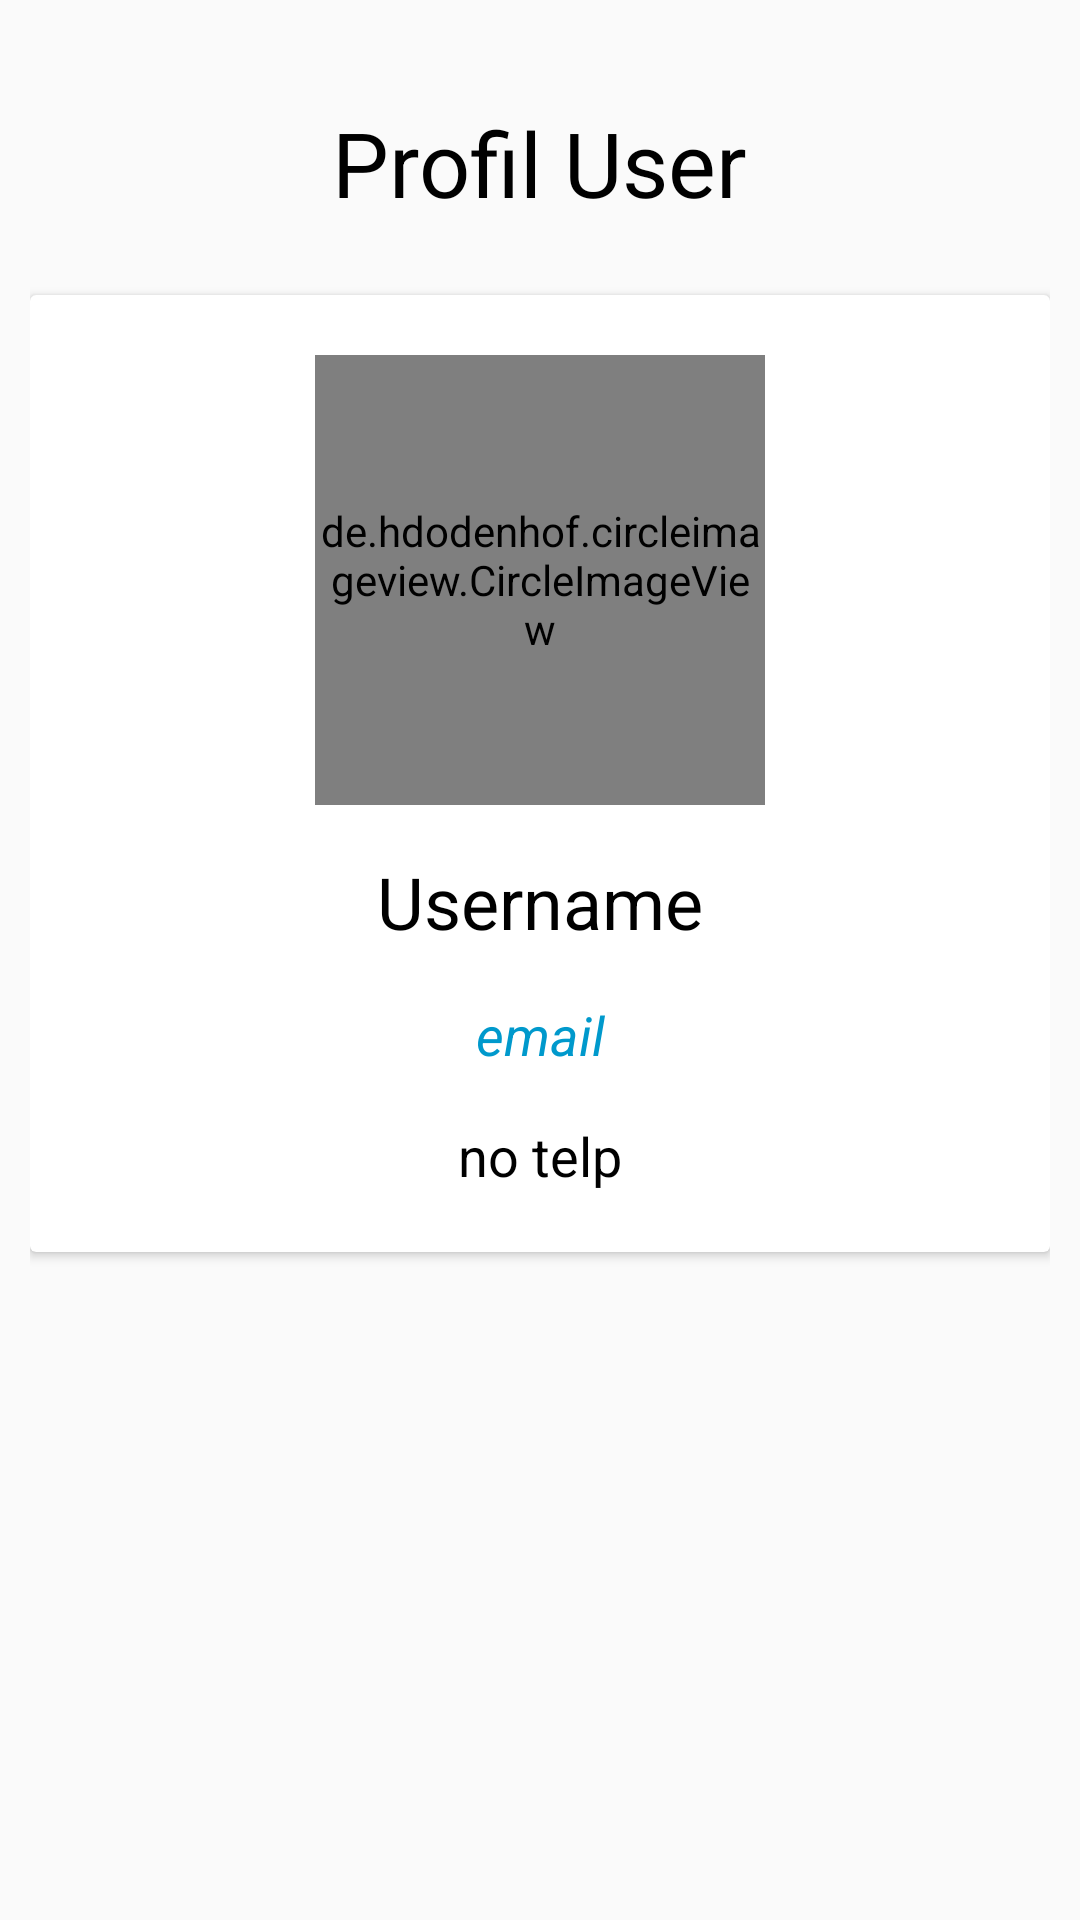

Write the Android layout XML for this screen, with the resource values it uses.
<!-- AndroidManifest.xml: application theme AppTheme -->
<!-- res/layout/fragment_user.xml -->
<?xml version="1.0" encoding="utf-8"?>
<FrameLayout xmlns:android="http://schemas.android.com/apk/res/android"
    xmlns:app="http://schemas.android.com/apk/res-auto"
    xmlns:tools="http://schemas.android.com/tools"
    android:layout_width="match_parent"
    android:layout_height="match_parent"
    tools:context=".Fragment.Adapter.UserFragment">

    


    <android.support.constraint.ConstraintLayout
        android:layout_width="match_parent"
        android:layout_height="match_parent"
        android:padding="10dp">

        <TextView
            android:id="@+id/textView5"
            android:layout_width="wrap_content"
            android:layout_height="wrap_content"
            android:layout_marginEnd="8dp"
            android:layout_marginLeft="8dp"
            android:layout_marginRight="8dp"
            android:layout_marginStart="8dp"
            android:layout_marginTop="24dp"
            android:text="Profil User"
            android:textColor="@android:color/black"
            android:textSize="30sp"
            app:layout_constraintEnd_toEndOf="parent"
            app:layout_constraintStart_toStartOf="parent"
            app:layout_constraintTop_toTopOf="parent" />

        <android.support.v7.widget.CardView
            android:layout_width="match_parent"
            android:layout_height="wrap_content"
            android:layout_marginTop="24dp"
            app:layout_constraintTop_toBottomOf="@+id/textView5"
            tools:layout_editor_absoluteX="0dp">

            <android.support.constraint.ConstraintLayout
                android:layout_width="match_parent"
                android:layout_height="match_parent"
                android:padding="20dp">

                <TextView
                    android:id="@+id/profil_username"
                    android:layout_width="wrap_content"
                    android:layout_height="wrap_content"
                    android:layout_marginEnd="8dp"
                    android:layout_marginLeft="8dp"
                    android:layout_marginRight="8dp"
                    android:layout_marginStart="8dp"
                    android:layout_marginTop="16dp"
                    android:text="Username"
                    android:textColor="@android:color/black"
                    android:textSize="24sp"
                    app:layout_constraintEnd_toEndOf="parent"
                    app:layout_constraintStart_toStartOf="parent"
                    app:layout_constraintTop_toBottomOf="@+id/profil_image" />

                <TextView
                    android:id="@+id/profil_notelp"
                    android:layout_width="wrap_content"
                    android:layout_height="wrap_content"
                    android:layout_marginEnd="8dp"
                    android:layout_marginLeft="8dp"
                    android:layout_marginRight="8dp"
                    android:layout_marginStart="8dp"
                    android:layout_marginTop="16dp"
                    android:text="no telp"
                    android:textColor="@android:color/black"
                    android:textSize="18sp"
                    app:layout_constraintEnd_toEndOf="parent"
                    app:layout_constraintStart_toStartOf="parent"
                    app:layout_constraintTop_toBottomOf="@+id/profil_email" />

                <TextView
                    android:id="@+id/profil_email"
                    android:layout_width="wrap_content"
                    android:layout_height="wrap_content"
                    android:layout_marginEnd="8dp"
                    android:layout_marginLeft="8dp"
                    android:layout_marginRight="8dp"
                    android:layout_marginStart="8dp"
                    android:layout_marginTop="16dp"
                    android:text="email"
                    android:textColor="@android:color/holo_blue_dark"
                    android:textSize="18sp"
                    android:textStyle="italic"
                    app:layout_constraintEnd_toEndOf="parent"
                    app:layout_constraintStart_toStartOf="parent"
                    app:layout_constraintTop_toBottomOf="@+id/profil_username" />

                <de.hdodenhof.circleimageview.CircleImageView
                    android:id="@+id/profil_image"
                    android:layout_width="150dp"
                    android:layout_height="150dp"
                    android:layout_marginEnd="8dp"
                    android:layout_marginLeft="8dp"
                    android:layout_marginRight="8dp"
                    android:layout_marginStart="8dp"
                    android:layout_marginTop="50dp"
                    android:src="@drawable/user_image"
                    app:layout_constraintEnd_toEndOf="parent"
                    app:layout_constraintStart_toStartOf="parent"
                    app:layout_constraintTop_toBottomOf="@+id/textView5" />
            </android.support.constraint.ConstraintLayout>

        </android.support.v7.widget.CardView>

    </android.support.constraint.ConstraintLayout>
</FrameLayout>
<!-- resources referenced by this layout -->
<resources>
  <!-- drawable user_image: png bitmap (drawable-hdpi, 5767 bytes) -->
  <style name="AppTheme" parent="Theme.AppCompat.Light.NoActionBar">
          
          <item name="colorPrimary">@color/colorPrimary</item>
          <item name="colorPrimaryDark">@color/colorPrimaryDark</item>
          <item name="colorAccent">@color/colorAccent</item>
      </style>
  <color name="colorPrimary">#1F1FD5</color>
  <color name="colorPrimaryDark">#0f0f6c</color>
  <color name="colorAccent">#000000</color>
</resources>
